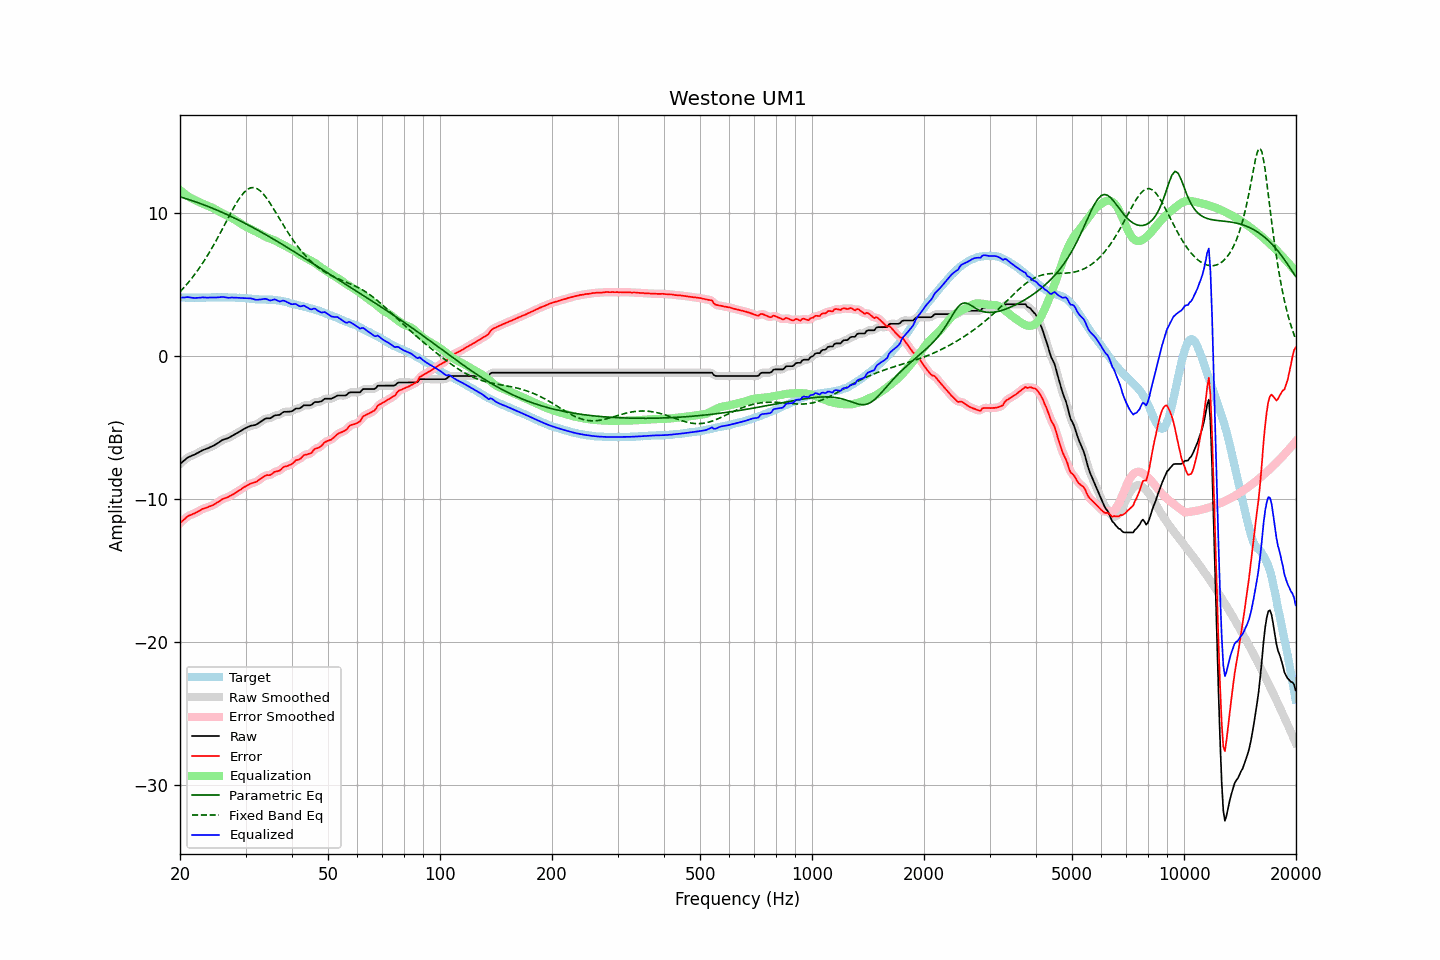

The file beside this chart, header and first rows:
frequency, raw, error, smoothed, error_smoothed, equalization, parametric_eq, fixed_band_eq, equalized_raw, equalized_smoothed, target
20.00, -7.52, -11.66, -7.53, -11.66, 11.63, 11.16, 4.52, 4.12, 4.11, 4.14
20.20, -7.43, -11.56, -7.42, -11.55, 11.54, 11.13, 4.64, 4.11, 4.12, 4.13
20.40, -7.33, -11.45, -7.32, -11.45, 11.45, 11.10, 4.76, 4.12, 4.13, 4.13
20.61, -7.24, -11.37, -7.23, -11.35, 11.37, 11.06, 4.89, 4.13, 4.13, 4.13
20.81, -7.14, -11.24, -7.14, -11.25, 11.29, 11.03, 5.02, 4.15, 4.14, 4.11
21.02, -7.06, -11.17, -7.07, -11.18, 11.21, 10.99, 5.15, 4.15, 4.14, 4.11
21.23, -7.01, -11.12, -7.00, -11.11, 11.14, 10.95, 5.28, 4.13, 4.13, 4.11
21.44, -6.96, -11.07, -6.96, -11.07, 11.07, 10.92, 5.43, 4.11, 4.11, 4.12
21.66, -6.91, -11.02, -6.91, -11.02, 11.01, 10.88, 5.57, 4.10, 4.10, 4.11
21.87, -6.87, -10.98, -6.86, -10.97, 10.96, 10.84, 5.72, 4.09, 4.09, 4.12
22.09, -6.81, -10.91, -6.81, -10.92, 10.90, 10.80, 5.87, 4.09, 4.09, 4.11
22.31, -6.75, -10.86, -6.75, -10.86, 10.85, 10.76, 6.02, 4.10, 4.10, 4.12
22.54, -6.69, -10.80, -6.69, -10.79, 10.80, 10.72, 6.18, 4.11, 4.11, 4.11
22.76, -6.63, -10.73, -6.62, -10.73, 10.74, 10.68, 6.35, 4.12, 4.12, 4.11
22.99, -6.56, -10.67, -6.57, -10.67, 10.69, 10.64, 6.51, 4.13, 4.12, 4.11
23.22, -6.52, -10.63, -6.52, -10.63, 10.64, 10.60, 6.69, 4.12, 4.12, 4.11
23.45, -6.48, -10.59, -6.48, -10.59, 10.59, 10.55, 6.86, 4.12, 4.12, 4.12
23.69, -6.44, -10.56, -6.43, -10.55, 10.55, 10.51, 7.04, 4.11, 4.12, 4.12
23.92, -6.39, -10.50, -6.39, -10.51, 10.51, 10.47, 7.23, 4.12, 4.12, 4.12
24.16, -6.34, -10.46, -6.34, -10.47, 10.46, 10.42, 7.42, 4.12, 4.12, 4.13
24.40, -6.29, -10.42, -6.29, -10.42, 10.41, 10.38, 7.61, 4.12, 4.12, 4.14
24.65, -6.23, -10.37, -6.23, -10.36, 10.35, 10.33, 7.81, 4.12, 4.12, 4.14
24.89, -6.17, -10.30, -6.17, -10.30, 10.29, 10.28, 8.01, 4.12, 4.12, 4.14
25.14, -6.10, -10.22, -6.10, -10.23, 10.22, 10.24, 8.21, 4.13, 4.13, 4.13
25.39, -6.03, -10.16, -6.02, -10.16, 10.16, 10.19, 8.42, 4.13, 4.14, 4.14
25.65, -5.95, -10.09, -5.95, -10.08, 10.10, 10.14, 8.63, 4.15, 4.15, 4.14
25.91, -5.87, -10.00, -5.88, -10.01, 10.03, 10.09, 8.84, 4.16, 4.16, 4.13
26.16, -5.82, -9.95, -5.82, -9.96, 9.97, 10.04, 9.05, 4.16, 4.16, 4.14
26.43, -5.78, -9.92, -5.78, -9.91, 9.92, 9.99, 9.27, 4.14, 4.14, 4.14
26.69, -5.74, -9.88, -5.74, -9.87, 9.86, 9.94, 9.48, 4.13, 4.12, 4.14
26.96, -5.71, -9.83, -5.70, -9.82, 9.81, 9.89, 9.70, 4.10, 4.11, 4.12
27.23, -5.65, -9.77, -5.65, -9.77, 9.75, 9.83, 9.91, 4.11, 4.11, 4.12
27.50, -5.58, -9.70, -5.59, -9.70, 9.70, 9.78, 10.12, 4.12, 4.11, 4.12
27.77, -5.52, -9.64, -5.52, -9.64, 9.64, 9.73, 10.32, 4.12, 4.12, 4.13
28.05, -5.46, -9.57, -5.45, -9.57, 9.57, 9.67, 10.52, 4.11, 4.12, 4.12
28.33, -5.39, -9.49, -5.39, -9.50, 9.50, 9.62, 10.71, 4.12, 4.11, 4.11
28.62, -5.33, -9.43, -5.33, -9.43, 9.43, 9.56, 10.89, 4.10, 4.10, 4.10
28.90, -5.26, -9.36, -5.26, -9.36, 9.36, 9.51, 11.06, 4.10, 4.10, 4.11
29.19, -5.20, -9.30, -5.19, -9.29, 9.28, 9.45, 11.22, 4.09, 4.09, 4.10
29.48, -5.13, -9.20, -5.13, -9.21, 9.21, 9.39, 11.36, 4.08, 4.08, 4.08
29.78, -5.06, -9.14, -5.06, -9.14, 9.14, 9.34, 11.49, 4.08, 4.08, 4.08
30.08, -5.00, -9.08, -5.00, -9.07, 9.08, 9.28, 11.59, 4.08, 4.08, 4.08
30.38, -4.95, -9.01, -4.94, -9.01, 9.02, 9.22, 11.69, 4.07, 4.07, 4.06
30.68, -4.90, -8.95, -4.90, -8.94, 8.96, 9.16, 11.75, 4.07, 4.07, 4.05
30.99, -4.85, -8.89, -4.86, -8.89, 8.91, 9.10, 11.79, 4.06, 4.06, 4.04
31.30, -4.83, -8.86, -4.83, -8.86, 8.86, 9.04, 11.81, 4.03, 4.03, 4.03
31.61, -4.81, -8.83, -4.81, -8.82, 8.81, 8.98, 11.81, 4.00, 4.00, 4.02
31.93, -4.79, -8.79, -4.78, -8.78, 8.75, 8.92, 11.78, 3.97, 3.98, 4.00
32.24, -4.73, -8.73, -4.72, -8.72, 8.69, 8.86, 11.73, 3.96, 3.97, 4.01
32.57, -4.65, -8.64, -4.66, -8.65, 8.63, 8.79, 11.66, 3.98, 3.97, 3.99
32.89, -4.58, -8.56, -4.58, -8.57, 8.56, 8.73, 11.57, 3.99, 3.99, 3.99
33.22, -4.51, -8.49, -4.50, -8.48, 8.50, 8.67, 11.46, 4.00, 4.00, 3.99
33.55, -4.43, -8.40, -4.43, -8.41, 8.44, 8.60, 11.34, 4.02, 4.02, 3.98
33.89, -4.36, -8.35, -4.37, -8.35, 8.39, 8.54, 11.20, 4.03, 4.02, 3.99
34.23, -4.33, -8.30, -4.34, -8.31, 8.33, 8.48, 11.05, 4.00, 3.99, 3.97
34.57, -4.33, -8.31, -4.33, -8.30, 8.28, 8.41, 10.89, 3.96, 3.96, 3.98
34.92, -4.33, -8.30, -4.31, -8.28, 8.24, 8.35, 10.72, 3.91, 3.93, 3.97
35.27, -4.27, -8.25, -4.26, -8.23, 8.20, 8.28, 10.54, 3.93, 3.94, 3.98
35.62, -4.19, -8.14, -4.19, -8.15, 8.16, 8.21, 10.36, 3.97, 3.97, 3.95
35.97, -4.12, -8.07, -4.14, -8.08, 8.11, 8.15, 10.18, 3.99, 3.97, 3.95
... 635 more rows
